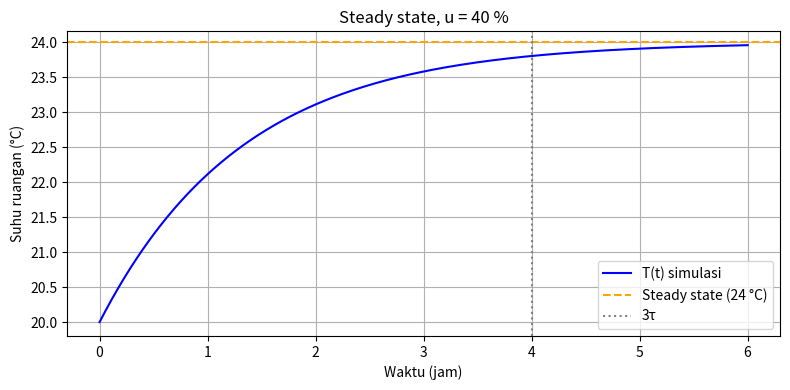
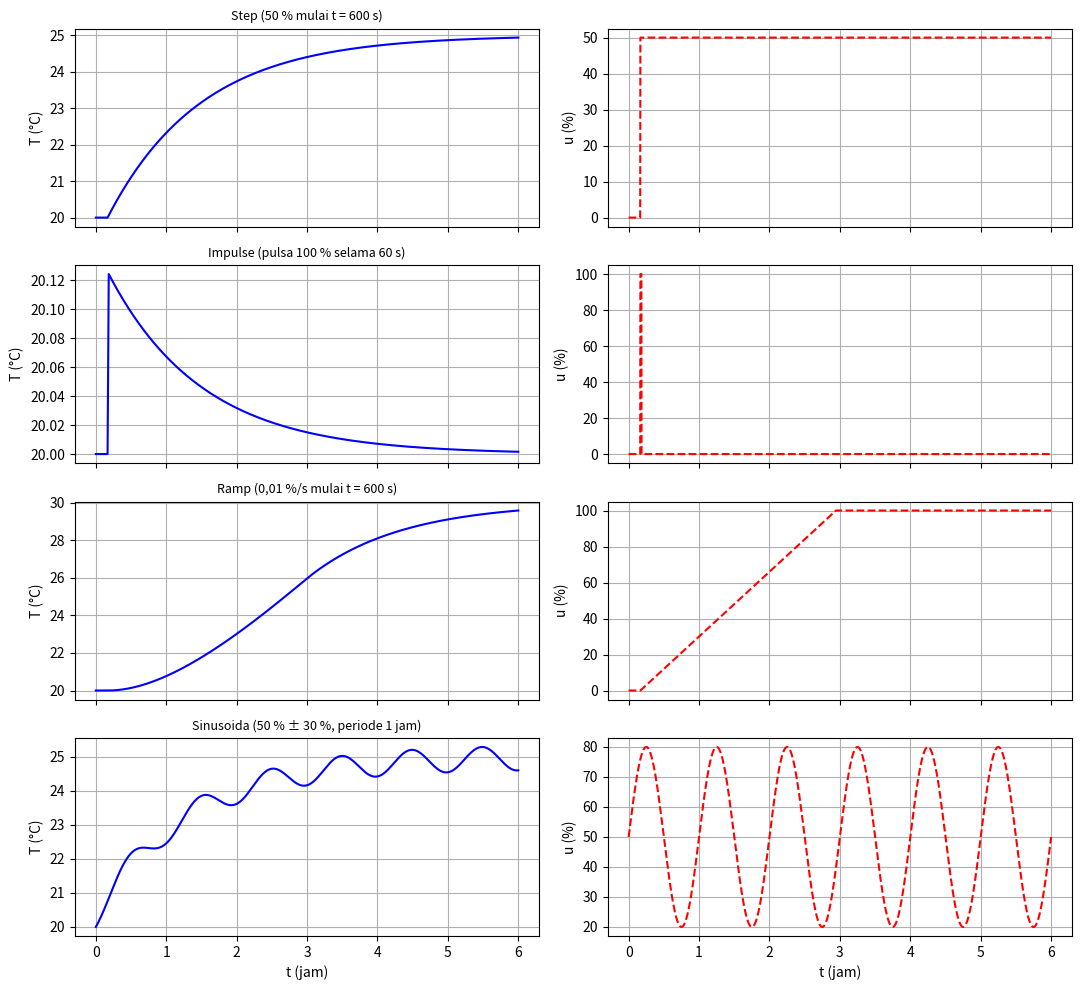
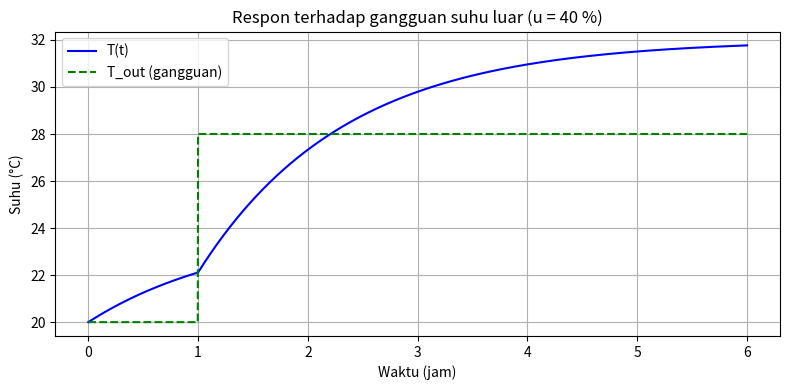

These charts were generated, in order, by the following Python code:
"""
TA-06 Pemodelan dan Simulasi - Modul 6 Dinamik System Modelling
Studi kasus : Dinamika suhu ruangan dengan pemanas (neraca energi, ODE orde-1)
Penulis     : Najib Fadhil Akbar (301240019)

Model:  C dT/dt = c*u(t) + UA*(T_out - T)
  C     : kapasitas panas ruangan   (J/K)
  UA    : konduktansi termal dinding (W/K)
  c     : daya pemanas per 1% bukaan (W/%)
  u(t)  : sinyal kontrol pemanas     (%)
  T_out : suhu luar (gangguan)       (degC)
"""
import numpy as np
import matplotlib
matplotlib.use("Agg")
import matplotlib.pyplot as plt

# ---------------- Parameter ----------------
C = 7.2e5        # J/K
UA = 150.0       # W/K
Q_MAX = 1500.0   # W pada u = 100 %
c = Q_MAX / 100  # W/%
T_OUT = 20.0     # degC
T0 = 20.0        # degC
dt = 10.0        # s
t_end = 6 * 3600 # 6 jam
t = np.arange(0, t_end + dt, dt)
tau = C / UA     # konstanta waktu (s)


def simulate(u_func, tout_func=lambda tt: T_OUT):
    """Integrasi Euler eksplisit."""
    T = np.zeros_like(t)
    u = np.zeros_like(t)
    T[0] = T0
    u[0] = u_func(t[0])
    for i in range(1, len(t)):
        dTdt = (c * u[i - 1] + UA * (tout_func(t[i - 1]) - T[i - 1])) / C
        T[i] = T[i - 1] + dTdt * dt
        u[i] = u_func(t[i])
    return T, u


# ---------------- Sinyal kontrol ----------------
t_on = 600.0
step = lambda tt: 50.0 if tt >= t_on else 0.0
impulse = lambda tt: 100.0 if t_on <= tt < t_on + 60 else 0.0   # pulsa 60 s (energi 90 kJ)
ramp = lambda tt: min(0.01 * (tt - t_on), 100.0) if tt >= t_on else 0.0
sinus = lambda tt: 50.0 + 30.0 * np.sin(2 * np.pi * tt / 3600.0)

# ---------------- 1. Steady state ----------------
u_ss = 40.0
T_ss = T_OUT + c * u_ss / UA
T_a, u_a = simulate(lambda tt: u_ss)
print(f"tau = {tau:.0f} s ({tau/60:.0f} menit)")
print(f"T_ss teori = {T_ss:.2f} C ; T simulasi akhir = {T_a[-1]:.3f} C")

fig, ax = plt.subplots(figsize=(8, 4))
ax.plot(t / 3600, T_a, "b", label="T(t) simulasi")
ax.axhline(T_ss, color="orange", ls="--", label=f"Steady state ({T_ss:.0f} °C)")
ax.axvline(3 * tau / 3600, color="gray", ls=":", label="3τ")
ax.set(xlabel="Waktu (jam)", ylabel="Suhu ruangan (°C)", title="Steady state, u = 40 %")
ax.legend(); ax.grid(True); fig.tight_layout(); fig.savefig("grafik_steady_state.png", dpi=150)

# ---------------- 2. Respon terhadap sinyal kontrol ----------------
signals = [("Step (50 % mulai t = 600 s)", step),
           ("Impulse (pulsa 100 % selama 60 s)", impulse),
           ("Ramp (0,01 %/s mulai t = 600 s)", ramp),
           ("Sinusoida (50 % ± 30 %, periode 1 jam)", sinus)]
fig, axes = plt.subplots(4, 2, figsize=(11, 10), sharex=True)
for row, (name, f) in zip(axes, signals):
    T, u = simulate(f)
    row[0].plot(t / 3600, T, "b"); row[0].set_ylabel("T (°C)"); row[0].set_title(name, fontsize=9)
    row[1].plot(t / 3600, u, "r--"); row[1].set_ylabel("u (%)")
    for a in row: a.grid(True)
    print(f"{name}: T_maks = {T.max():.2f} C pada t = {t[T.argmax()]/60:.0f} menit; T_akhir = {T[-1]:.2f} C")
axes[-1][0].set_xlabel("t (jam)"); axes[-1][1].set_xlabel("t (jam)")
fig.tight_layout(); fig.savefig("grafik_respon_sinyal.png", dpi=150)

# ---------------- 3. Gangguan suhu luar ----------------
tout_step = lambda tt: 20.0 if tt < 3600 else 28.0
T_d, _ = simulate(lambda tt: u_ss, tout_step)
fig, ax = plt.subplots(figsize=(8, 4))
ax.plot(t / 3600, T_d, "b", label="T(t)")
ax.plot(t / 3600, [tout_step(x) for x in t], "g--", label="T_out (gangguan)")
ax.set(xlabel="Waktu (jam)", ylabel="Suhu (°C)", title="Respon terhadap gangguan suhu luar (u = 40 %)")
ax.legend(); ax.grid(True); fig.tight_layout(); fig.savefig("grafik_gangguan.png", dpi=150)
print(f"Gangguan: T_akhir = {T_d[-1]:.2f} C (teori {28 + c*u_ss/UA:.2f} C)")

# ---------------- 4. Tabel perhitungan manual (dt = 60 s, step 50 %) ----------------
print("\nTabel manual Euler dt = 60 s, u = 50 %:")
Tm = T0
for k in range(6):
    d = (c * 50 + UA * (T_OUT - Tm)) / C
    print(f"{k*60:4d} s | T = {Tm:.5f} | dT/dt = {d:.6f} | T(k+1) = {Tm + d*60:.5f}")
    Tm += d * 60
